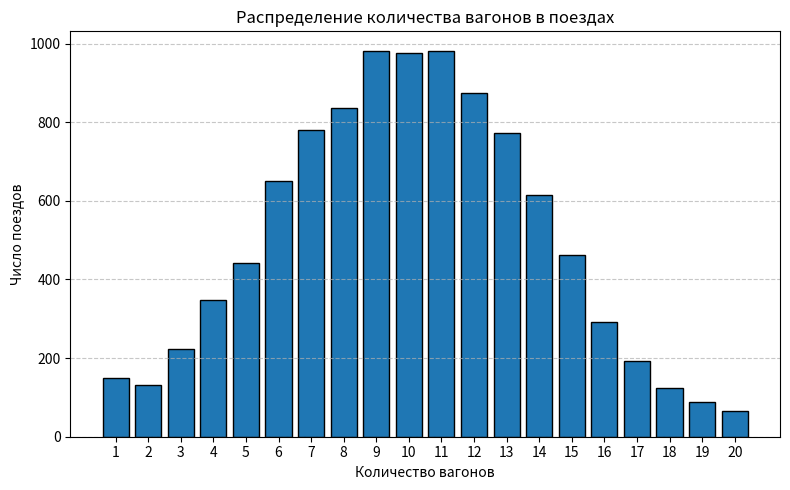

Here is the Python script that generated this plot:
import matplotlib.pyplot as plt
import random

def simulate_trains(num_trains=10000, mean_wagons=10, std_wagons=4, min_wagons=1):
	wagons_list = []
	arrival_times = []
	mean_arrival = 5
	lambd = 1 / mean_arrival
	current_time = 0
	for _ in range(num_trains):
		wagons = int(round(random.gauss(mean_wagons, std_wagons)))
		wagons = max(wagons, min_wagons)
		wagons_list.append(wagons)
		interval = random.expovariate(lambd)
		current_time += interval
		arrival_times.append(current_time)
	return wagons_list, arrival_times

def main():
	num_trains = 10000
	mean = 10
	std = 4
	wagons_list, arrival_times = simulate_trains(num_trains, mean, std)

	count_6_14 = sum(6 <= w <= 14 for w in wagons_list)
	percent_6_14 = count_6_14 / num_trains * 100
	print(f"Процент поездов с 6-14 вагонами: {percent_6_14:.2f}%")

	plt.figure(figsize=(8, 5))
	plt.hist(wagons_list, bins=range(1, 22), edgecolor='black', align='left', rwidth=0.8)
	plt.title('Распределение количества вагонов в поездах')
	plt.xlabel('Количество вагонов')
	plt.ylabel('Число поездов')
	plt.xticks(range(1, 21))
	plt.grid(axis='y', linestyle='--', alpha=0.7)
	plt.tight_layout()
	plt.show()

	print("\Количество вагонов и время прибытия для каждого поезда")
	print(f"{'Поезд':>6} | {'Вагоны':>6} | {'Время прибытия (мин)':>20}")
	print('-' * 38)
	for idx, (wagons, arrival) in enumerate(zip(wagons_list, arrival_times), 1):
		print(f"{idx:6} | {wagons:6} | {arrival:20.2f}")

if __name__ == "__main__":
	main()